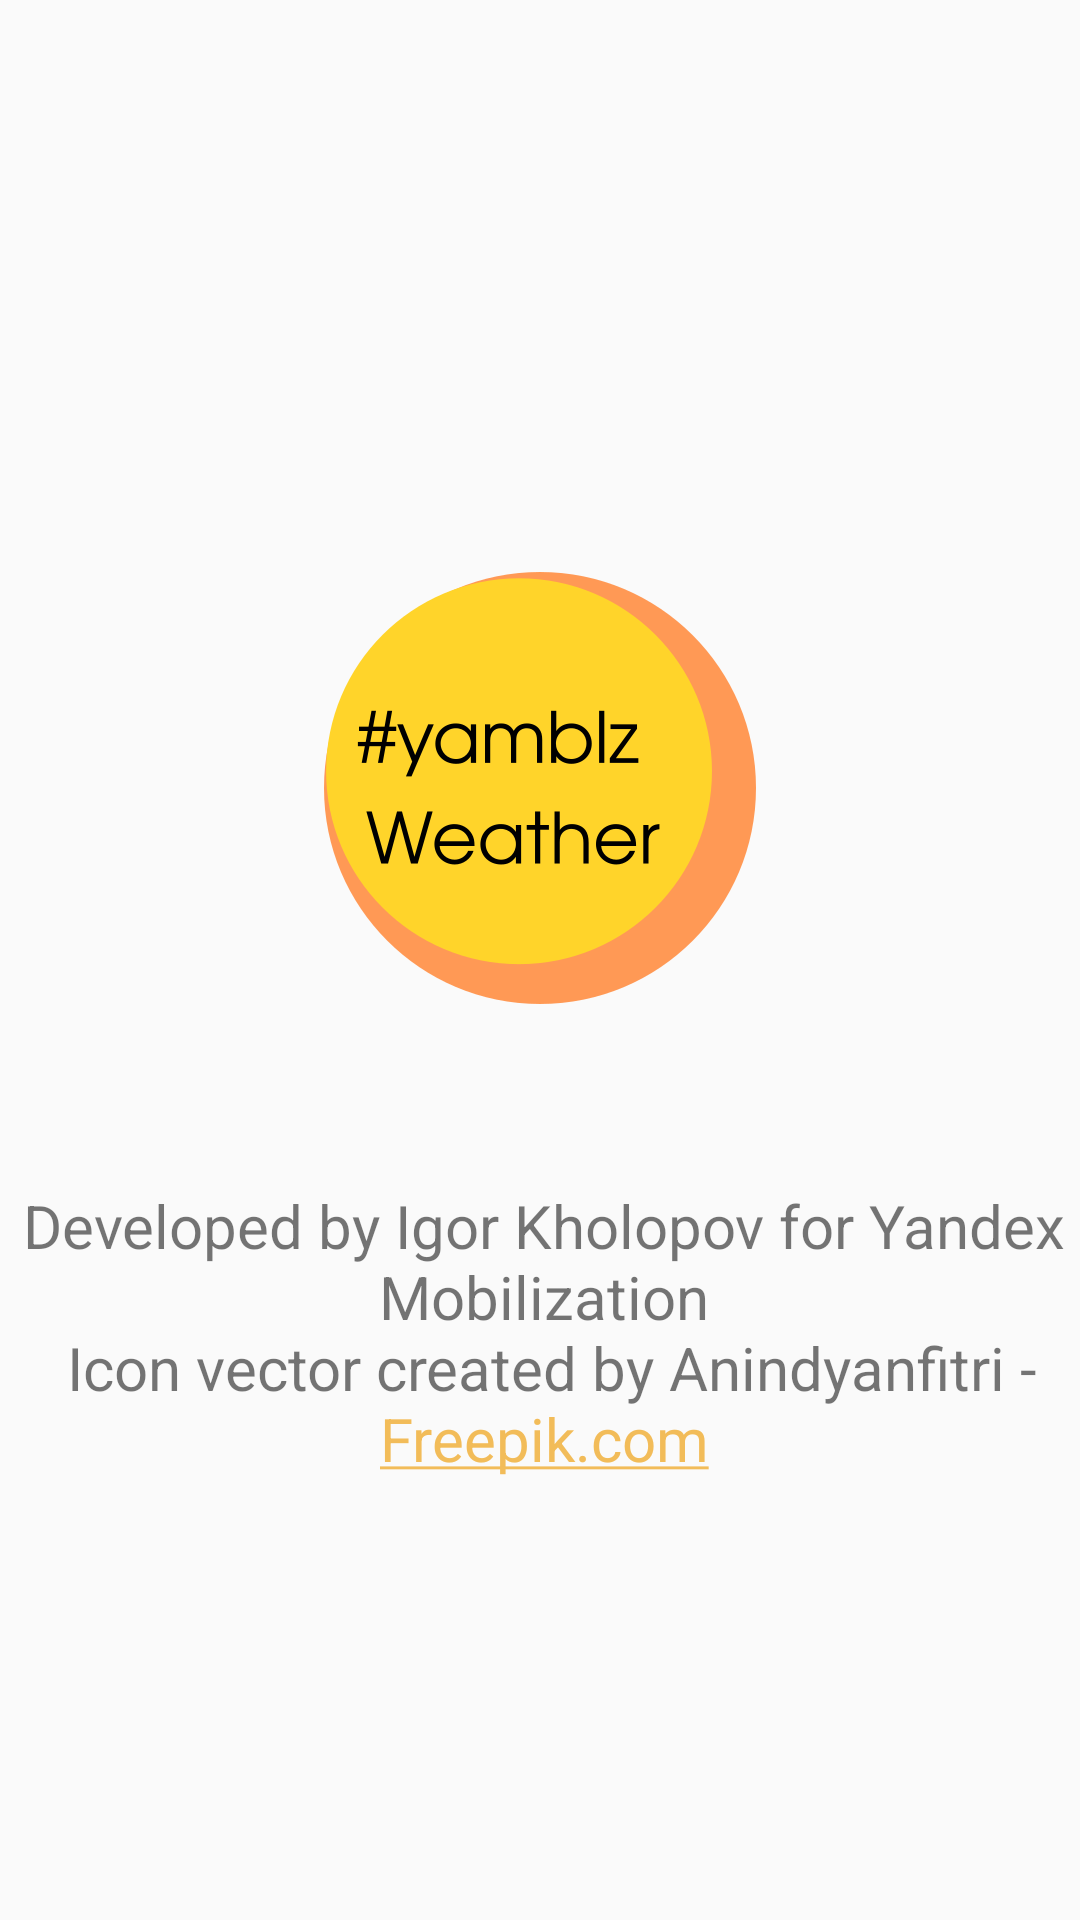

Here is an Android app screen rendered from its layout file. Give the layout XML and the strings, colors and styles it references.
<!-- AndroidManifest.xml: application theme AppTheme -->
<!-- res/layout/fragment_about.xml -->
<android.support.constraint.ConstraintLayout
    xmlns:android="http://schemas.android.com/apk/res/android"
    xmlns:app="http://schemas.android.com/apk/res-auto"
    xmlns:tools="http://schemas.android.com/tools"
    android:layout_width="match_parent"
    android:layout_height="match_parent"
    tools:context="com.ikholopov.yamblz.weather.weathermobilization.ui.fragments.AboutFragment">

    <ImageView
        android:layout_width="wrap_content"
        android:layout_height="wrap_content"
        android:src="@mipmap/yamblz_weather"
        app:layout_constraintBottom_toTopOf="@+id/about_message"
        app:layout_constraintTop_toTopOf="parent"
        app:layout_constraintRight_toRightOf="parent"
        app:layout_constraintLeft_toLeftOf="parent"
        app:layout_constraintVertical_bias="0.76" />
    <TextView
        android:id="@+id/about_message"
        android:layout_width="wrap_content"
        android:layout_height="wrap_content"
        android:text="@string/about_message"
        android:textAlignment="center"
        android:textSize="20sp"
        android:autoLink="web"
        app:layout_constraintBottom_toBottomOf="parent"
        app:layout_constraintTop_toTopOf="parent"
        app:layout_constraintVertical_bias="0.74"
        android:layout_marginLeft="8dp"
        app:layout_constraintLeft_toLeftOf="parent"
        android:layout_marginRight="8dp"
        app:layout_constraintRight_toRightOf="parent"
        app:layout_constraintHorizontal_bias="0.437"
        android:layout_marginBottom="8dp" />

</android.support.constraint.ConstraintLayout>
<!-- resources referenced by this layout -->
<resources>
  <!-- mipmap yamblz_weather: png bitmap (mipmap-hdpi, 14366 bytes) -->
  <string name="about_message">Developed by Igor Kholopov for Yandex Mobilization\n
          <a href="http://www.freepik.com/free-photos-vectors/icon">Icon vector created by Anindyanfitri - Freepik.com</a></string>
  <style name="AppTheme" parent="Theme.AppCompat.Light.DarkActionBar">
          
          <item name="colorPrimary">@color/colorPrimary</item>
          <item name="colorPrimaryDark">@color/colorPrimaryDark</item>
          <item name="colorAccent">@color/colorAccent</item>
          <item name="preferenceTheme">@style/AppTheme.PreferenceThemeOverlay</item>
      </style>
  <color name="colorPrimary">#4286f4</color>
  <color name="colorPrimaryDark">#376096</color>
  <color name="colorAccent">#f2bc59</color>
  <style name="AppTheme.PreferenceThemeOverlay" parent="@style/PreferenceThemeOverlay">
          <item name="android:layout">@layout/fragment_settings</item>
      </style>
</resources>
